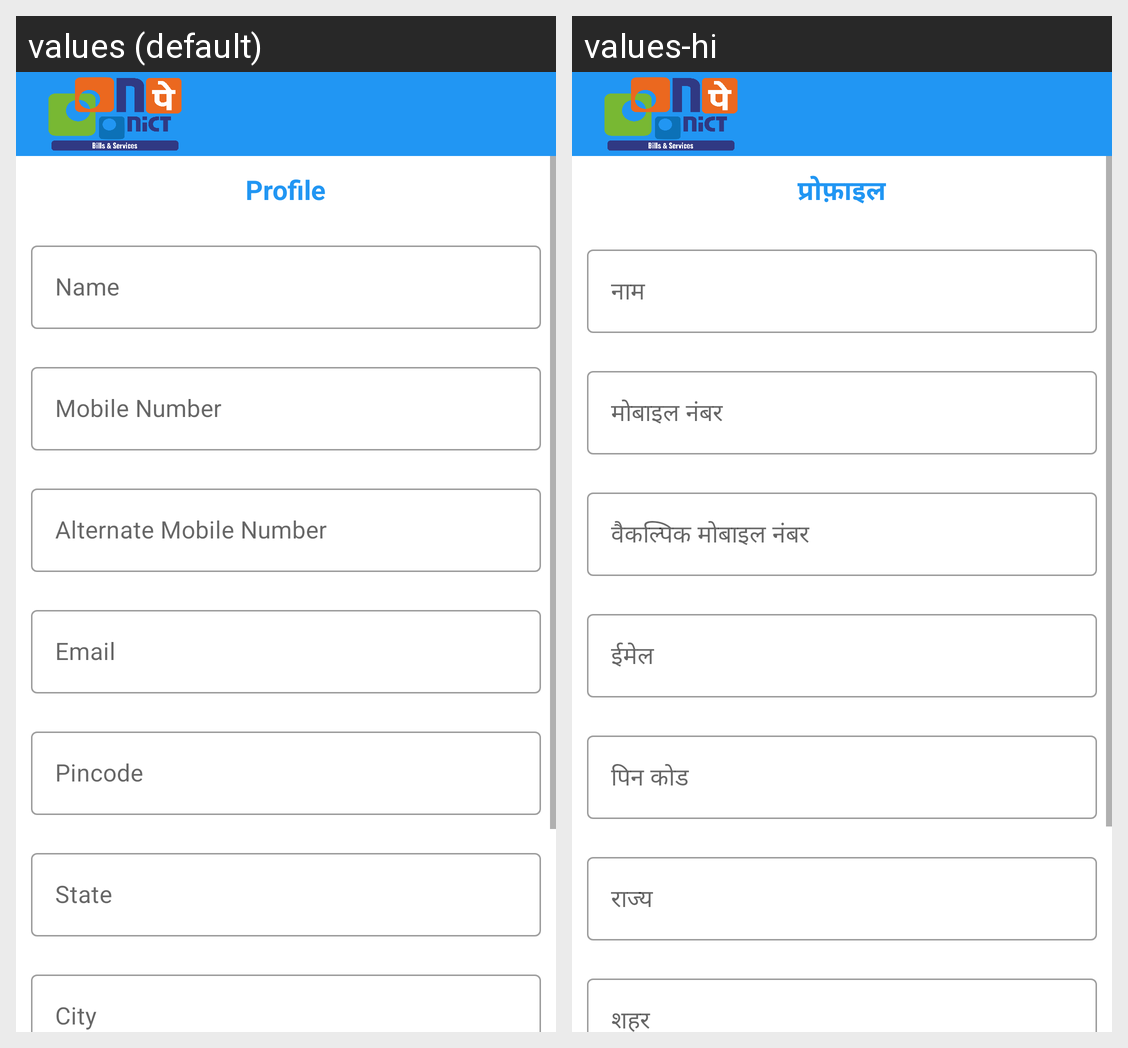

For this localized Android screen grid, give each drawn string resource with its value in every locale shown.
Android screen res/layout/activity_user_profile.xml rendered under 2 locales, left to right: values (default), values-hi. Device: Nexus 5 (rendered at 1080×1920; each locale shown at half size, 540×960, under a caption strip naming it); theme DashboardTheme.
Strings drawn on this screen, with the default value and each locale's value (text and hints the layout hard-codes, and strings that could not be matched under every locale, appear in the picture but are not listed):

profile
  values: Profile
  values-hi: प्रोफ़ाइल

name
  values: Name
  values-hi: नाम

mobile_number
  values: Mobile Number
  values-hi: मोबाइल नंबर

alternate_mobile_number
  values: Alternate Mobile Number
  values-hi: वैकल्पिक मोबाइल नंबर

email
  values: Email
  values-hi: ईमेल

enter_pincode
  values: Pincode
  values-hi: पिन कोड

user_state
  values: State
  values-hi: राज्य

user_city
  values: City
  values-hi: शहर
